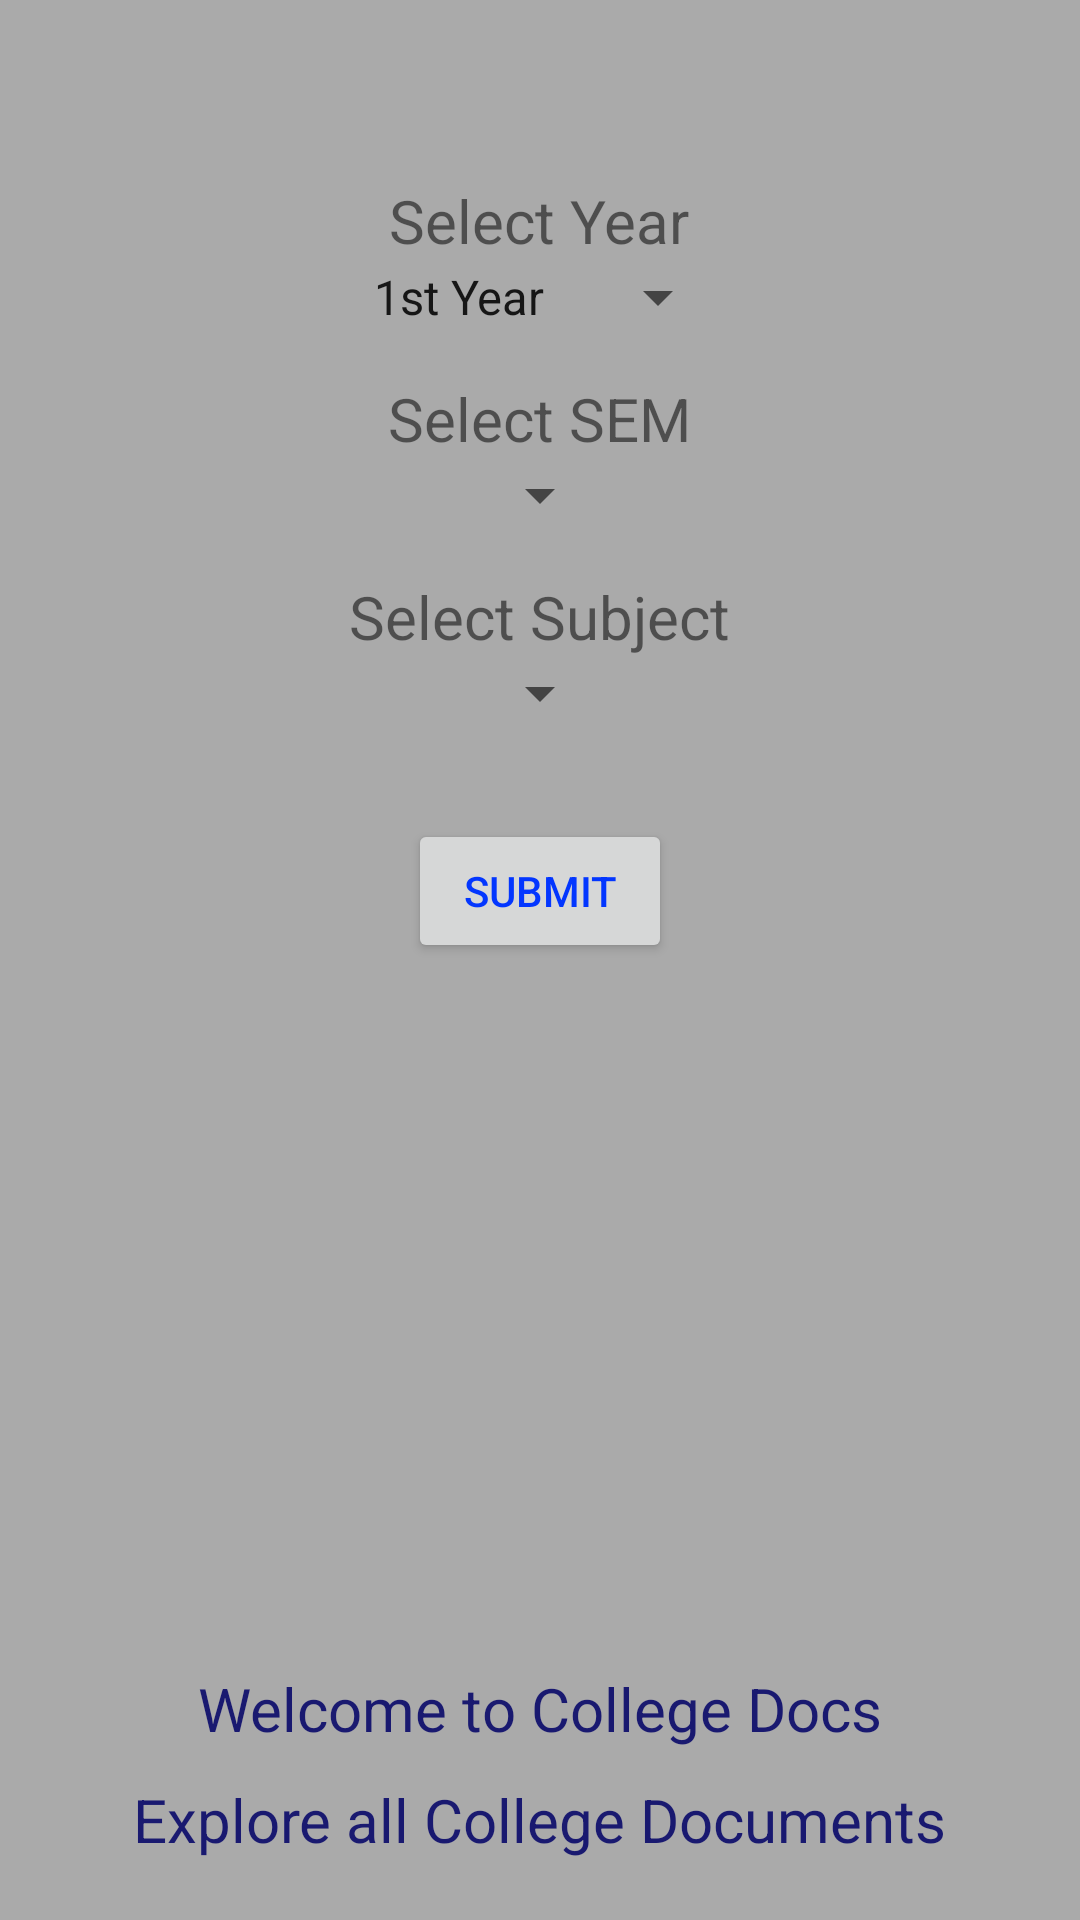

The Android layout XML behind this screen, and the referenced resources:
<!-- AndroidManifest.xml: application theme AppTheme -->
<!-- res/layout/activity_main.xml -->
<?xml version="1.0" encoding="utf-8"?>
<RelativeLayout xmlns:android="http://schemas.android.com/apk/res/android"
    xmlns:app="http://schemas.android.com/apk/res-auto"
    xmlns:tools="http://schemas.android.com/tools"
    android:layout_width="match_parent"
    android:layout_height="match_parent"
    android:background="@android:color/darker_gray"
    tools:context=".MainActivity">

    <LinearLayout
        android:layout_width="match_parent"
        android:layout_height="wrap_content"
        android:orientation="vertical"
        android:layout_marginTop="60dp"
        android:gravity="center"
        android:layout_alignParentTop="true">

        <TextView
            android:layout_width="wrap_content"
            android:layout_height="wrap_content"
            android:textSize="20dp"
            android:text="Select Year"/>
        <Spinner
            android:layout_width="wrap_content"
            android:text="Select Year"
            android:entries="@array/array_year"
            android:id="@+id/view_xml_selectyear"
            android:layout_height="wrap_content">
        </Spinner>

        <TextView
            android:layout_marginTop="15dp"
            android:layout_width="wrap_content"
            android:layout_height="wrap_content"
            android:textSize="20dp"
            android:text="Select SEM"/>

        <Spinner
            android:layout_width="wrap_content"
            android:text="Select SEM"
            android:id="@+id/view_sem"
            android:layout_height="wrap_content">
        </Spinner>

        <TextView
            android:layout_marginTop="15dp"
            android:layout_width="wrap_content"
            android:layout_height="wrap_content"
            android:textSize="20dp"
            android:text="Select Subject"/>

        <Spinner
            android:layout_width="wrap_content"
            android:text="Select Subject"
            android:id="@+id/view_subject"
            android:layout_height="wrap_content">
        </Spinner>


        <Button
            android:layout_width="wrap_content"
            android:layout_height="wrap_content"
            android:layout_marginTop="30dp"
            android:text="Submit"
            android:textColor="#0336FF"
            android:layout_marginBottom="10dp"
            android:id="@+id/selected"/>

    </LinearLayout>

    <LinearLayout
        android:orientation="vertical"
        android:layout_marginBottom="20dp"
        android:gravity="center"
        android:layout_alignParentBottom="true"
        android:layout_width="match_parent"
        android:layout_height="wrap_content">

        <TextView
            android:paddingBottom="10dp"
            style="@style/AppHeading"
            android:text="Welcome to College Docs"/>
        <TextView
            style="@style/AppHeading"
            android:text="Explore all College Documents"/>

    </LinearLayout>



</RelativeLayout>
<!-- resources referenced by this layout -->
<resources>
  <string-array name="array_year">
          <item>@string/year_fy</item>
          <item>@string/year_sy</item>
          <item>@string/year_ty</item>
          <item>@string/year_fly</item>
      </string-array>
  <style name="AppHeading">
          <item name="android:textColor">#191970</item>
          <item name="android:textSize">20dp</item>
          <item name="android:layout_height">wrap_content</item>
          <item name="android:layout_width">wrap_content</item>
      </style>
  <style name="AppTheme" parent="Theme.AppCompat.Light.DarkActionBar">
          
          <item name="colorPrimary">@color/colorPrimary</item>
          <item name="colorPrimaryDark">@color/colorPrimaryDark</item>
          <item name="colorAccent">@color/colorAccent</item>
      </style>
  <string name="year_fy">1st Year</string>
  <string name="year_sy">2nd Year</string>
  <string name="year_ty">3rd Year</string>
  <string name="year_fly">4th Year</string>
  <!-- not gathered from this repository: default colours our renderer supplied (Android Studio template values) -->
  <color name="colorPrimary">#FF6200EE</color>
  <color name="colorPrimaryDark">#FF3700B3</color>
  <color name="colorAccent">#FF03DAC5</color>
</resources>
